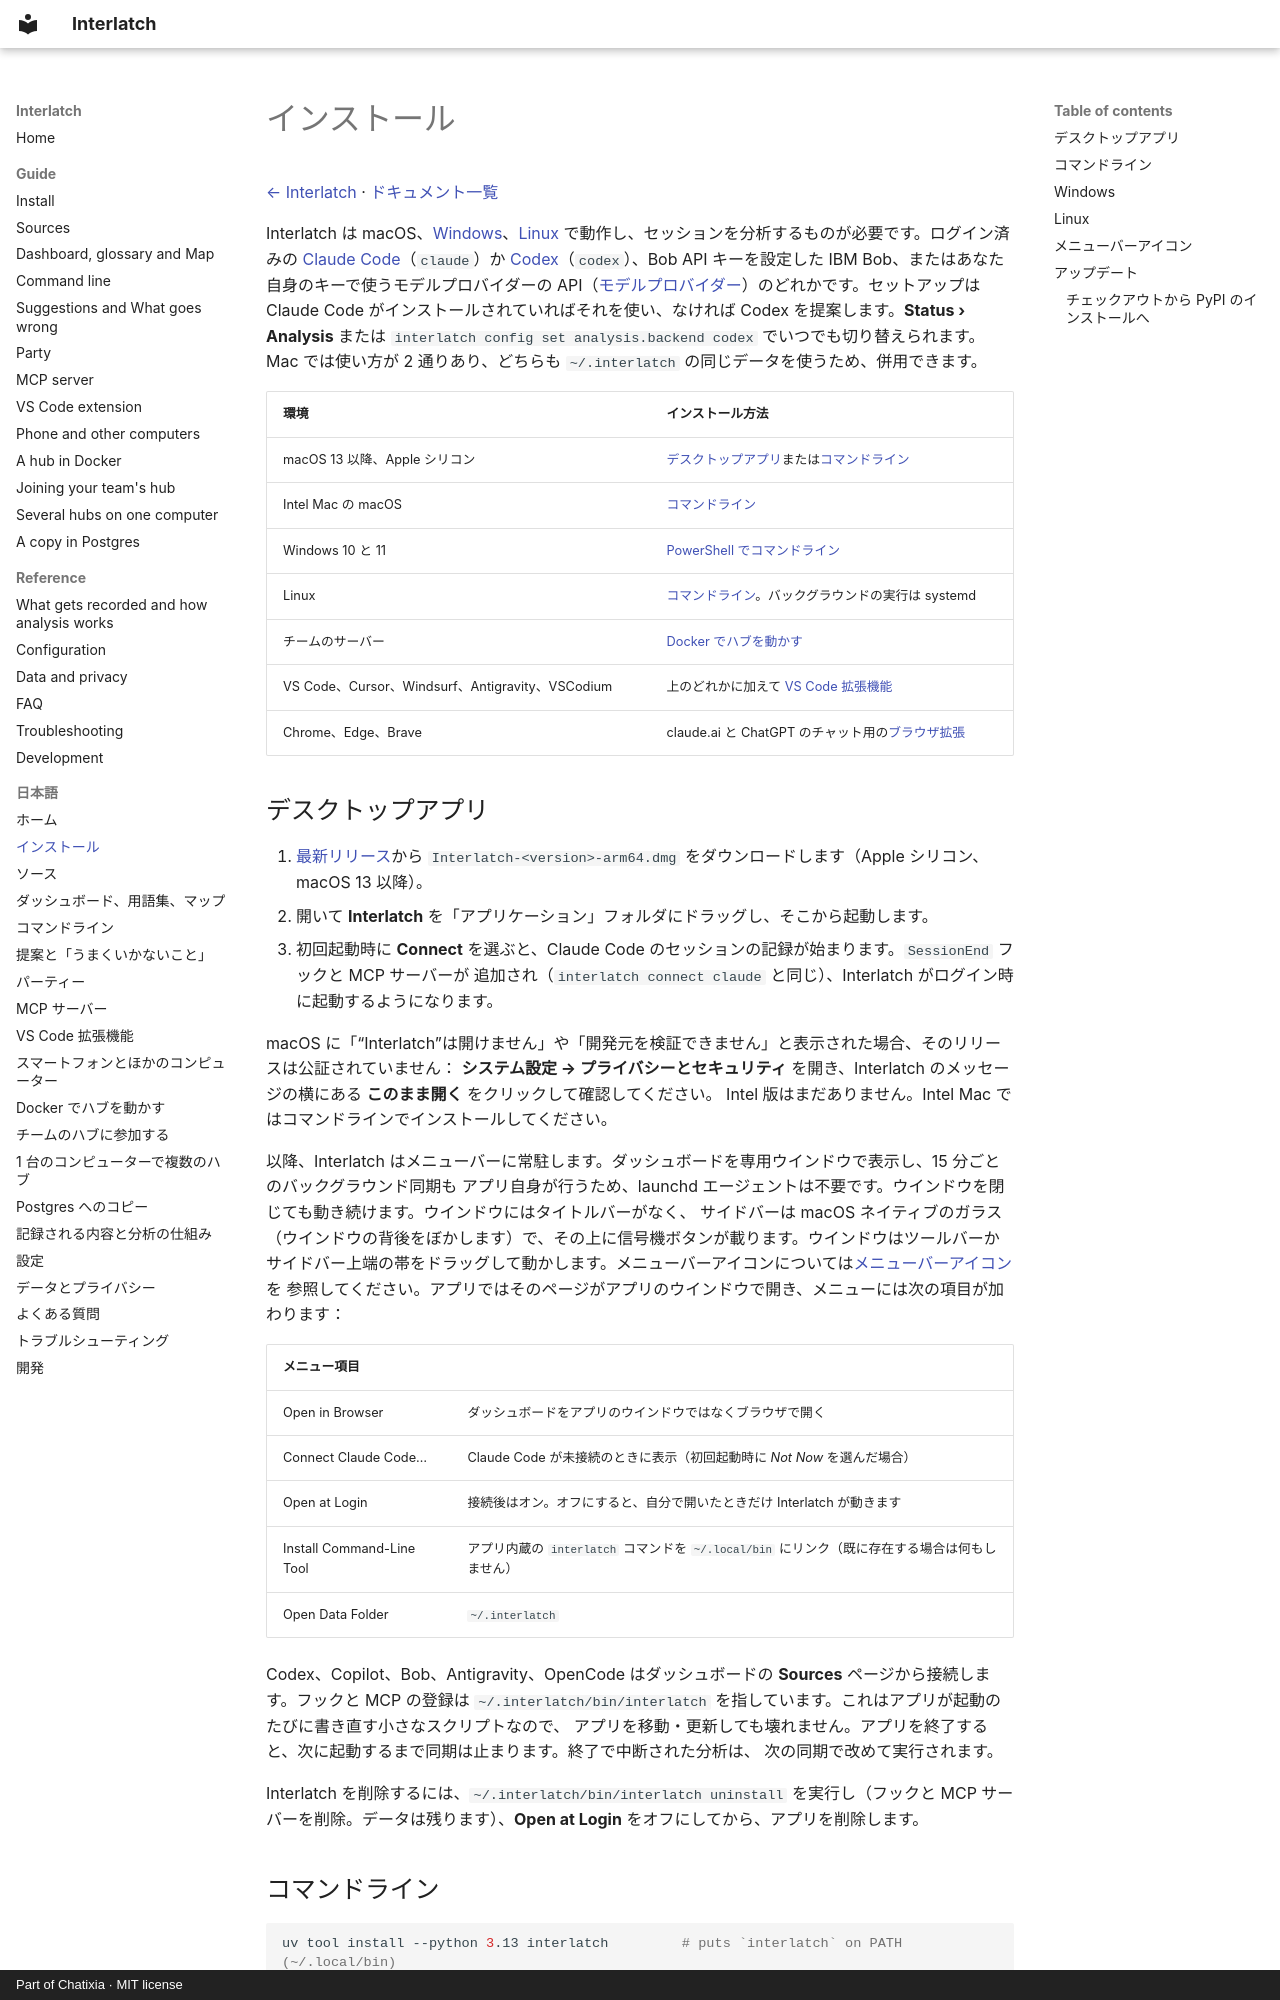

repository: Chatixia-AI/interlatch · page: ja/install/index.html · generator: mkdocs · copyright: Part of Chatixia · MIT license

# インストール

[← Interlatch](../../README.ja.md) · [ドキュメント一覧](README.md)

Interlatch は macOS、[Windows](#windows)、[Linux](#linux) で動作し、セッションを分析するものが必要です。ログイン済みの [Claude Code](https://claude.com/claude-code)（`claude`）か [Codex](https://github.com/openai/codex)（`codex`）、Bob API キーを設定した IBM Bob、またはあなた自身のキーで使うモデルプロバイダーの API（[モデルプロバイダー](analysis.md#モデルプロバイダー)）のどれかです。セットアップは Claude Code がインストールされていればそれを使い、なければ Codex を提案します。**Status › Analysis** または `interlatch config set analysis.backend codex` でいつでも切り替えられます。Mac では使い方が 2 通りあり、どちらも `~/.interlatch` の同じデータを使うため、併用できます。

| 環境 | インストール方法 |
| --- | --- |
| macOS 13 以降、Apple シリコン | [デスクトップアプリ](#デスクトップアプリ)または[コマンドライン](#コマンドライン) |
| Intel Mac の macOS | [コマンドライン](#コマンドライン) |
| Windows 10 と 11 | [PowerShell でコマンドライン](#windows) |
| Linux | [コマンドライン](#linux)。バックグラウンドの実行は systemd |
| チームのサーバー | [Docker でハブを動かす](docker.md) |
| VS Code、Cursor、Windsurf、Antigravity、VSCodium | 上のどれかに加えて [VS Code 拡張機能](vscode.md#インストール) |
| Chrome、Edge、Brave | claude.ai と ChatGPT のチャット用の[ブラウザ拡張](sources.md#ブラウザ拡張でチャットを保存する) |

## デスクトップアプリ

1. [最新リリース](https://github.com/Chatixia-AI/interlatch/releases/latest)から
   `Interlatch-<version>-arm64.dmg` をダウンロードします（Apple シリコン、macOS 13 以降）。
2. 開いて **Interlatch** を「アプリケーション」フォルダにドラッグし、そこから起動します。
3. 初回起動時に **Connect** を選ぶと、Claude Code のセッションの記録が始まります。`SessionEnd` フックと MCP サーバーが
   追加され（`interlatch connect claude` と同じ）、Interlatch がログイン時に起動するようになります。

macOS に「“Interlatch”は開けません」や「開発元を検証できません」と表示された場合、そのリリースは公証されていません：
**システム設定 → プライバシーとセキュリティ** を開き、Interlatch のメッセージの横にある **このまま開く** をクリックして確認してください。
Intel 版はまだありません。Intel Mac ではコマンドラインでインストールしてください。

以降、Interlatch はメニューバーに常駐します。ダッシュボードを専用ウインドウで表示し、15 分ごとのバックグラウンド同期も
アプリ自身が行うため、launchd エージェントは不要です。ウインドウを閉じても動き続けます。ウインドウにはタイトルバーがなく、
サイドバーは macOS ネイティブのガラス（ウインドウの背後をぼかします）で、その上に信号機ボタンが載ります。ウインドウはツールバーか
サイドバー上端の帯をドラッグして動かします。メニューバーアイコンについては[メニューバーアイコン](#メニューバーアイコン)を
参照してください。アプリではそのページがアプリのウインドウで開き、メニューには次の項目が加わります：

| メニュー項目 | |
| --- | --- |
| Open in Browser | ダッシュボードをアプリのウインドウではなくブラウザで開く |
| Connect Claude Code… | Claude Code が未接続のときに表示（初回起動時に *Not Now* を選んだ場合） |
| Open at Login | 接続後はオン。オフにすると、自分で開いたときだけ Interlatch が動きます |
| Install Command-Line Tool | アプリ内蔵の `interlatch` コマンドを `~/.local/bin` にリンク（既に存在する場合は何もしません） |
| Open Data Folder | `~/.interlatch` |

Codex、Copilot、Bob、Antigravity、OpenCode はダッシュボードの **Sources** ページから接続します。フックと MCP の登録は
`~/.interlatch/bin/interlatch` を指しています。これはアプリが起動のたびに書き直す小さなスクリプトなので、
アプリを移動・更新しても壊れません。アプリを終了すると、次に起動するまで同期は止まります。終了で中断された分析は、
次の同期で改めて実行されます。

Interlatch を削除するには、`~/.interlatch/bin/interlatch uninstall` を実行し（フックと MCP
サーバーを削除。データは残ります）、**Open at Login** をオフにしてから、アプリを削除します。
